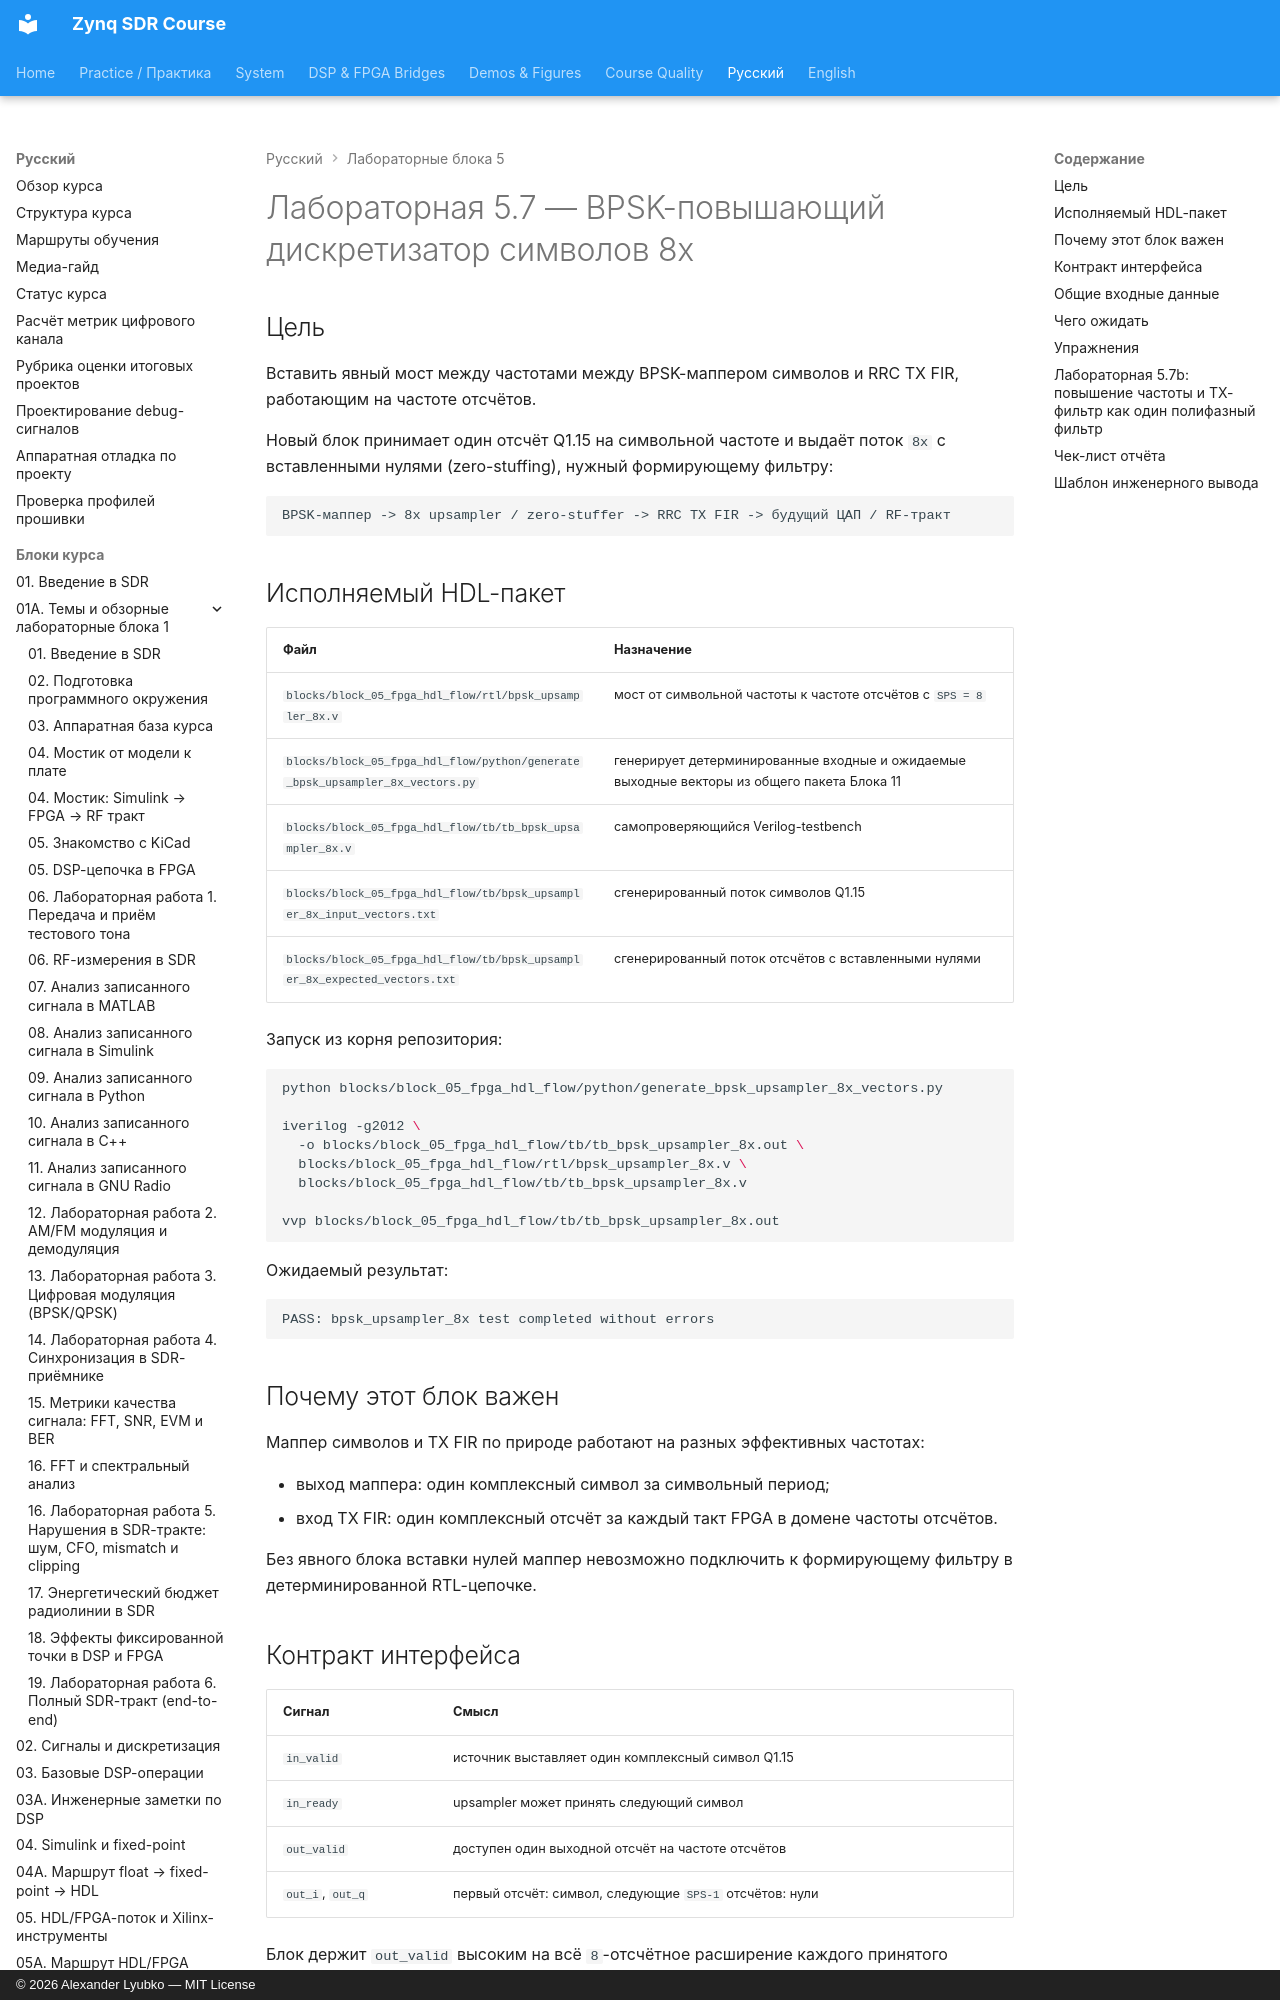

repository: Lay007/zynq-sdr-course · page: ru/labs/lab-5-7-bpsk-upsampler-8x/index.html · generator: mkdocs · copyright: © 2026 Alexander Lyubko — MIT License

# Лабораторная 5.7 — BPSK-повышающий дискретизатор символов 8x

## Цель

Вставить явный мост между частотами между BPSK-маппером символов и RRC TX FIR, работающим на частоте отсчётов.

Новый блок принимает один отсчёт Q1.15 на символьной частоте и выдаёт поток `8x` с вставленными нулями (zero-stuffing), нужный формирующему фильтру:

```text
BPSK-маппер -> 8x upsampler / zero-stuffer -> RRC TX FIR -> будущий ЦАП / RF-тракт
```
